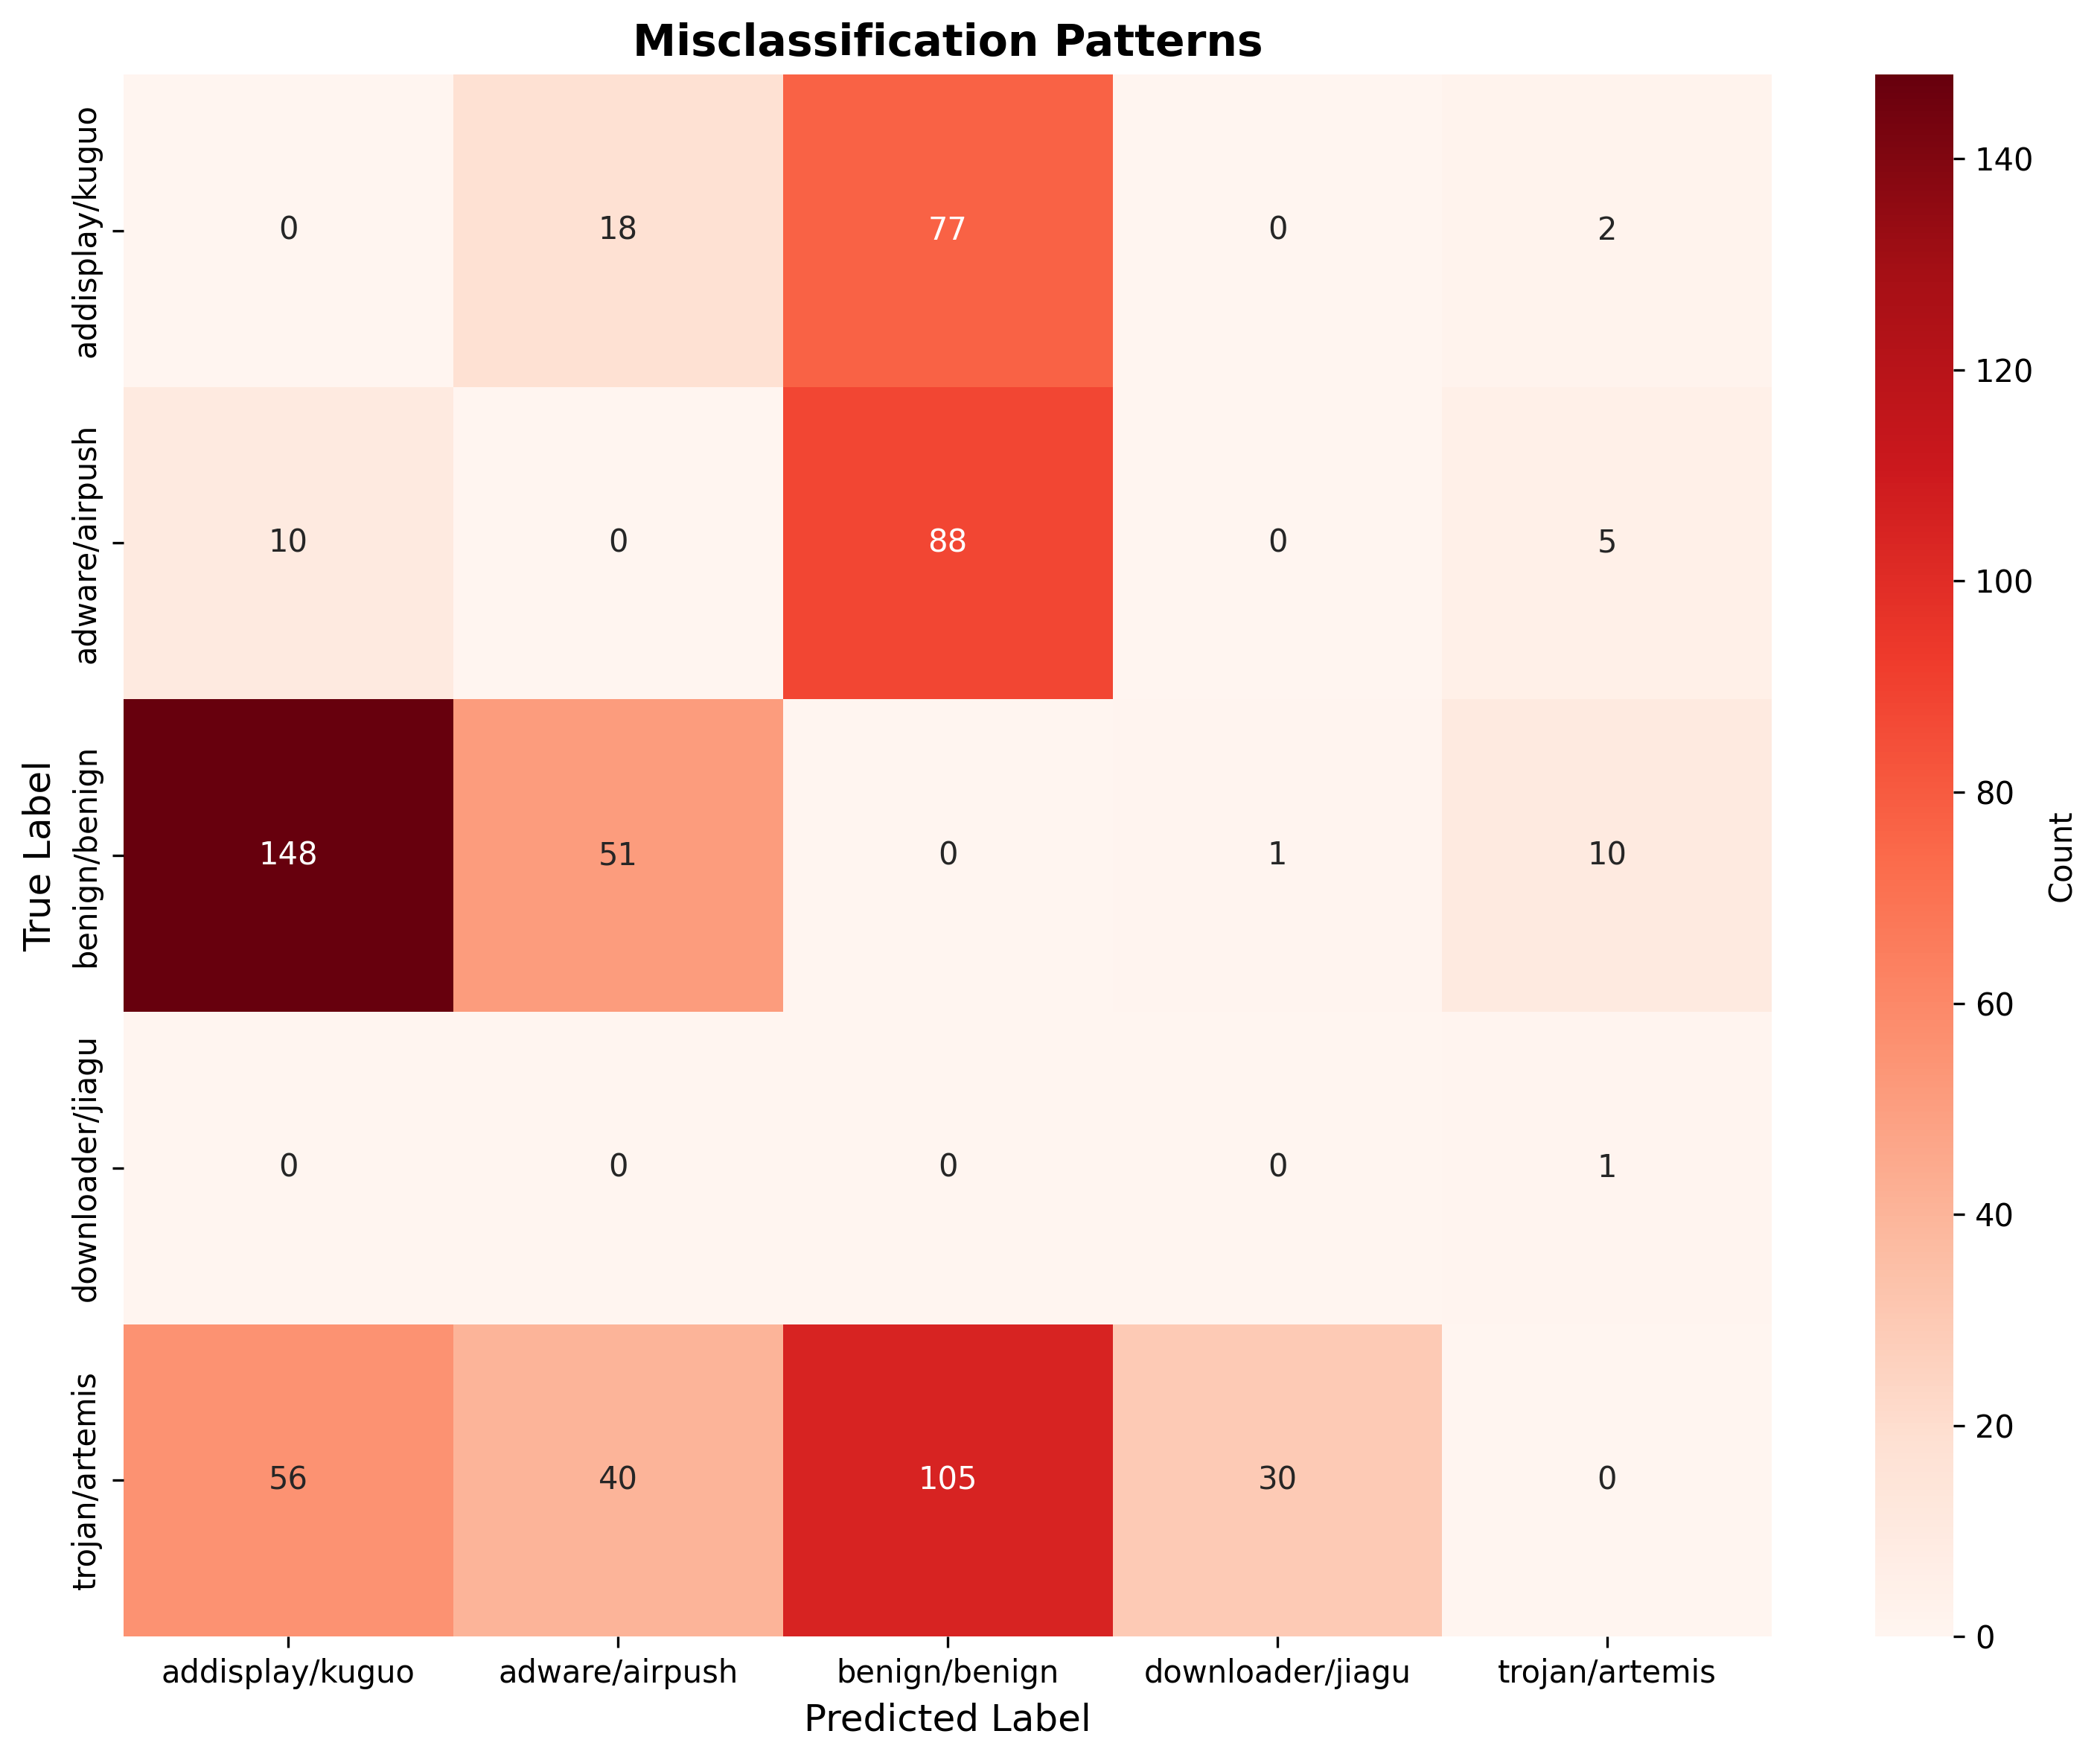

The table this chart was drawn from, first rows:
Rank, Pattern, Count, Percentage, Sample Indices
1, benign/benign → addisplay/kuguo, 148, 23.05%, 2003, 2007, 2024, 2025, 2026, 2037, 2053…
2, trojan/artemis → benign/benign, 105, 16.36%, 4010, 4019, 4030, 4033, 4039, 4046, 4051…
3, adware/airpush → benign/benign, 88, 13.71%, 1002, 1014, 1029, 1037, 1041, 1044, 1074…
4, addisplay/kuguo → benign/benign, 77, 11.99%, 2, 16, 40, 43, 53, 54, 71, 74, 77, 79
5, trojan/artemis → addisplay/kuguo, 56, 8.72%, 4001, 4018, 4068, 4079, 4091, 4094, 4157…
6, benign/benign → adware/airpush, 51, 7.94%, 2004, 2023, 2054, 2056, 2067, 2079, 2094…
7, trojan/artemis → adware/airpush, 40, 6.23%, 4003, 4011, 4013, 4016, 4036, 4090, 4096…
8, trojan/artemis → downloader/jiagu, 30, 4.67%, 4000, 4017, 4022, 4072, 4075, 4102, 4119…
9, addisplay/kuguo → adware/airpush, 18, 2.80%, 86, 95, 138, 313, 341, 343, 384, 512, 54…
10, adware/airpush → addisplay/kuguo, 10, 1.56%, 1148, 1493, 1531, 1739, 1742, 1916, 1921…
11, benign/benign → trojan/artemis, 10, 1.56%, 2034, 2073, 2118, 2141, 2230, 2290, 2435…
12, adware/airpush → trojan/artemis, 5, 0.78%, 1373, 1401, 1468, 1586, 1682
13, addisplay/kuguo → trojan/artemis, 2, 0.31%, 765, 855
14, benign/benign → downloader/jiagu, 1, 0.16%, 2730
15, downloader/jiagu → trojan/artemis, 1, 0.16%, 3890
